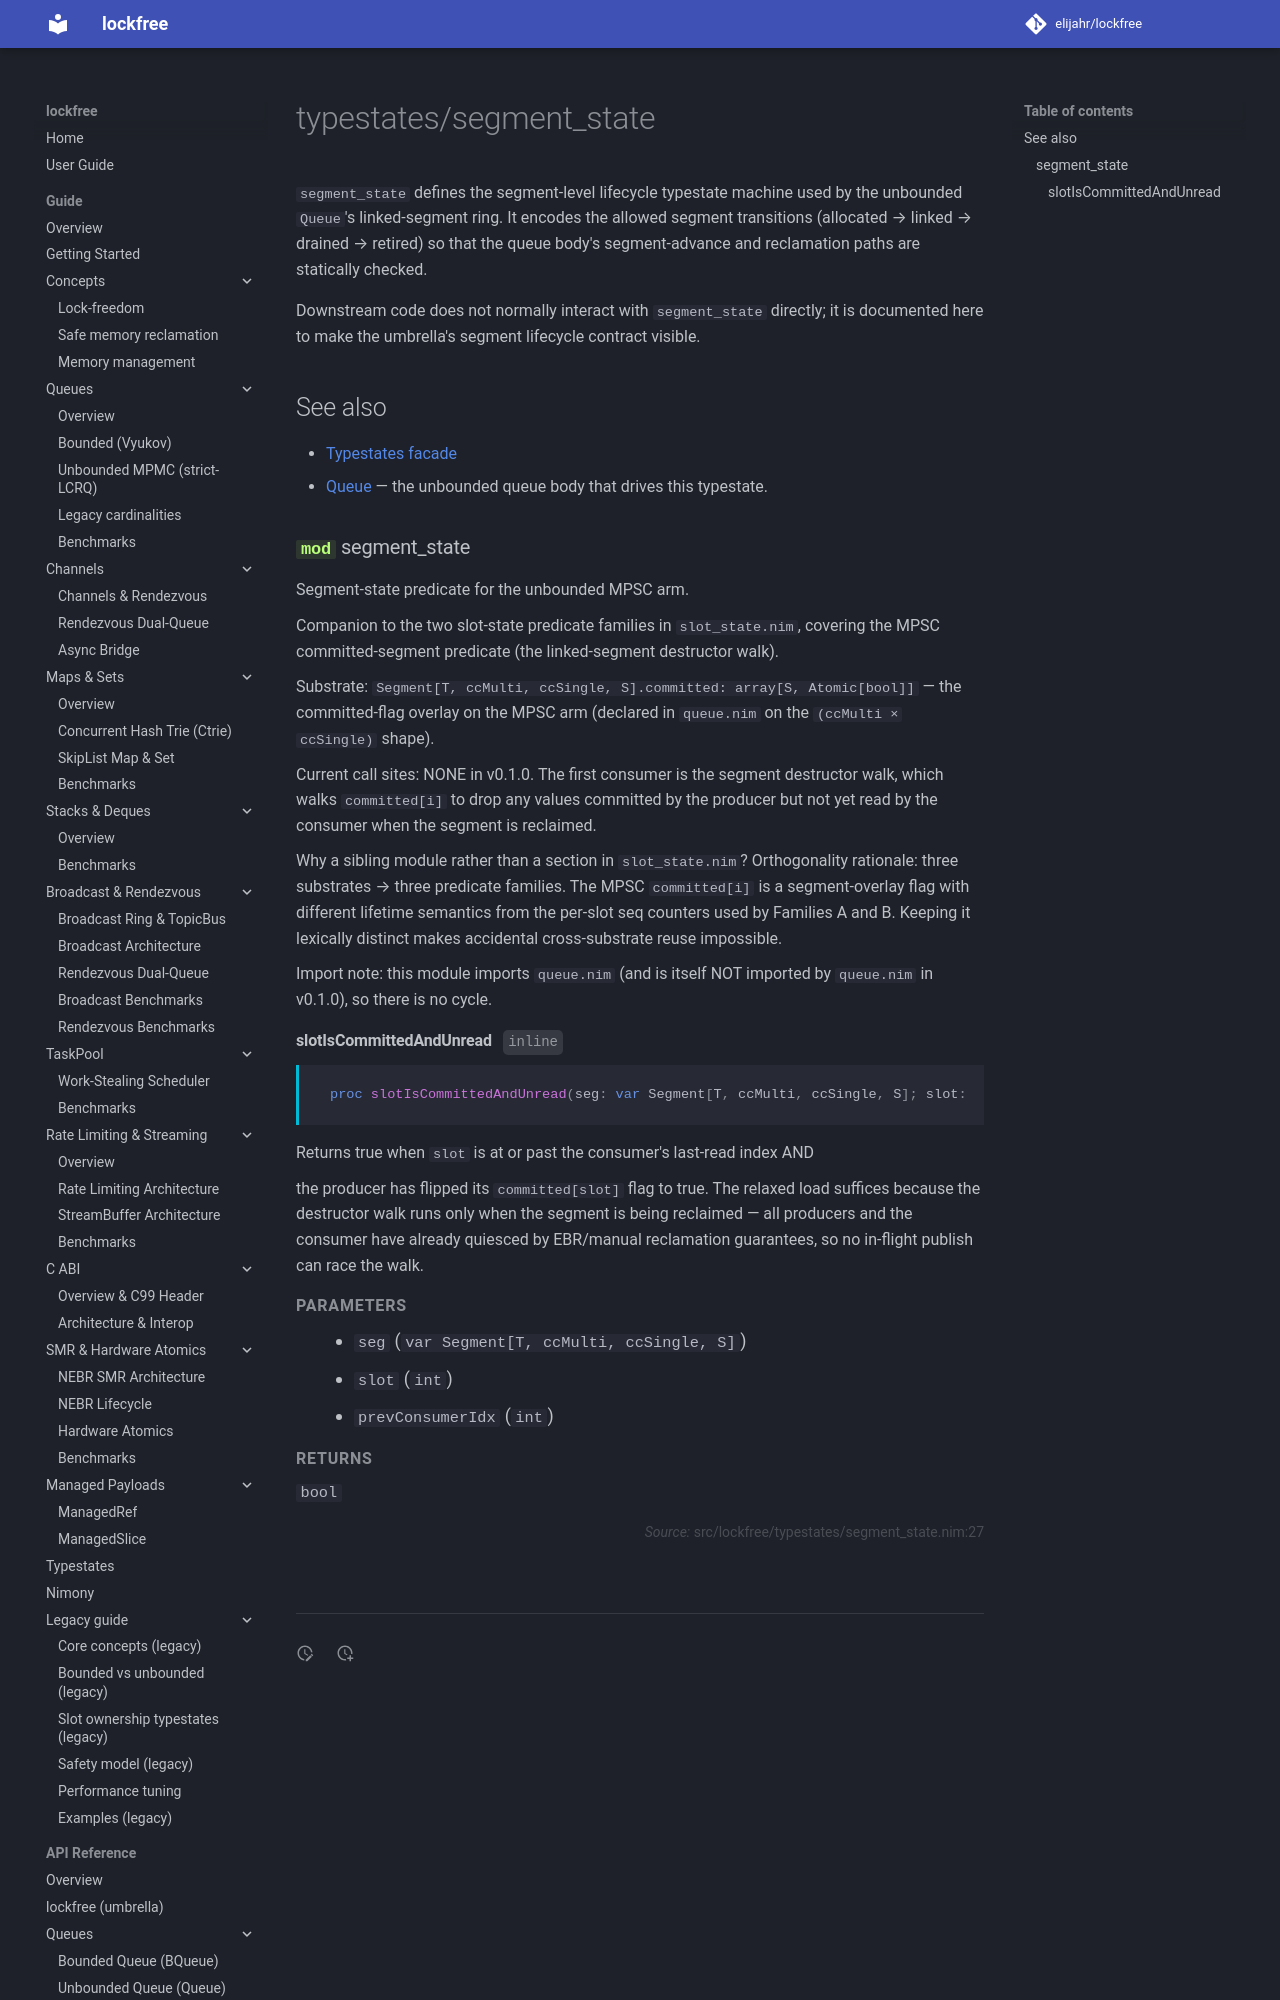

repository: elijahr/lockfree · page: 0.3.0/api/typestates/segment_state/index.html · generator: mkdocs

# typestates/segment_state

`segment_state` defines the segment-level lifecycle typestate machine
used by the unbounded `Queue`'s linked-segment ring. It encodes the
allowed segment transitions (allocated → linked → drained → retired)
so that the queue body's segment-advance and reclamation paths are
statically checked.
